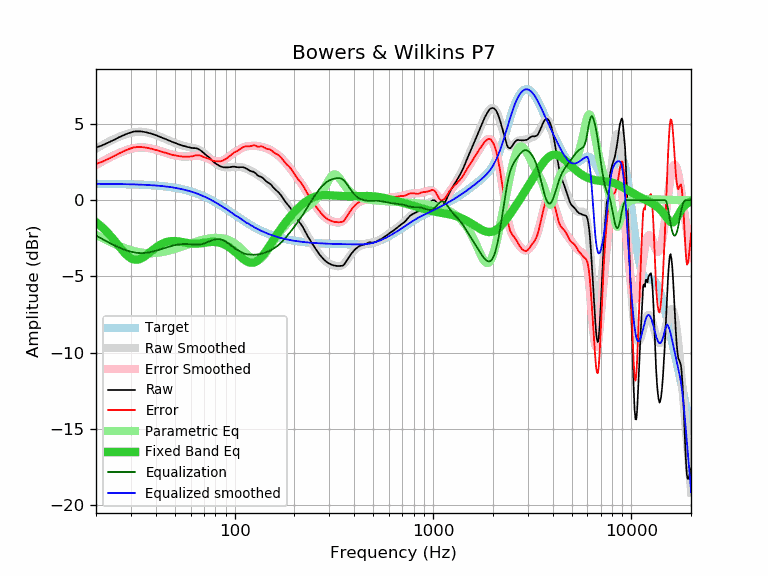

Source data for this figure (header and first rows):
frequency, raw, error, smoothed, error_smoothed, equalization, parametric_eq, equalized_raw, equalized_smoothed, target
20, 3.46, 2.38, 3.39, 2.31, -2.31, -1.44, 1.15, 1.08, 1.08
21, 3.55, 2.48, 3.55, 2.47, -2.47, -1.66, 1.08, 1.08, 1.08
22, 3.66, 2.59, 3.69, 2.62, -2.62, -1.90, 1.05, 1.07, 1.07
23, 3.78, 2.71, 3.82, 2.75, -2.75, -2.16, 1.03, 1.07, 1.07
24, 3.89, 2.82, 3.94, 2.87, -2.87, -2.43, 1.02, 1.07, 1.07
25, 4.00, 2.94, 4.05, 2.99, -2.99, -2.71, 1.02, 1.07, 1.07
26, 4.12, 3.06, 4.15, 3.09, -3.09, -2.99, 1.03, 1.06, 1.06
27, 4.22, 3.16, 4.24, 3.18, -3.18, -3.25, 1.05, 1.06, 1.06
28, 4.31, 3.26, 4.31, 3.26, -3.26, -3.48, 1.06, 1.06, 1.06
29, 4.39, 3.34, 4.37, 3.32, -3.32, -3.67, 1.07, 1.05, 1.05
30, 4.45, 3.41, 4.42, 3.38, -3.38, -3.81, 1.08, 1.05, 1.05
31, 4.51, 3.47, 4.46, 3.42, -3.42, -3.89, 1.09, 1.04, 1.04
32, 4.52, 3.49, 4.48, 3.45, -3.45, -3.91, 1.07, 1.04, 1.04
33, 4.52, 3.49, 4.49, 3.46, -3.46, -3.88, 1.06, 1.03, 1.03
34, 4.51, 3.49, 4.49, 3.47, -3.47, -3.80, 1.04, 1.02, 1.02
35, 4.48, 3.47, 4.48, 3.46, -3.46, -3.71, 1.02, 1.01, 1.02
36, 4.45, 3.45, 4.45, 3.45, -3.45, -3.59, 1.00, 1.01, 1.01
37, 4.41, 3.41, 4.42, 3.42, -3.42, -3.47, 0.99, 1.00, 1.00
38, 4.37, 3.38, 4.38, 3.39, -3.39, -3.34, 0.98, 0.99, 0.99
39, 4.32, 3.34, 4.34, 3.36, -3.36, -3.22, 0.97, 0.98, 0.98
40, 4.27, 3.30, 4.29, 3.32, -3.32, -3.12, 0.96, 0.97, 0.97
41, 4.22, 3.27, 4.23, 3.27, -3.27, -3.02, 0.95, 0.96, 0.96
42, 4.16, 3.22, 4.18, 3.23, -3.23, -2.93, 0.93, 0.94, 0.94
43, 4.11, 3.18, 4.12, 3.19, -3.19, -2.86, 0.92, 0.93, 0.93
44, 4.06, 3.14, 4.07, 3.15, -3.15, -2.80, 0.91, 0.92, 0.92
45, 4.01, 3.11, 4.01, 3.11, -3.11, -2.76, 0.90, 0.90, 0.90
46, 3.95, 3.06, 3.96, 3.07, -3.07, -2.72, 0.88, 0.89, 0.89
47, 3.90, 3.03, 3.91, 3.03, -3.03, -2.70, 0.87, 0.87, 0.87
48, 3.85, 3.00, 3.86, 3.00, -3.00, -2.69, 0.85, 0.85, 0.85
49, 3.80, 2.97, 3.81, 2.97, -2.97, -2.68, 0.83, 0.84, 0.84
50, 3.76, 2.94, 3.76, 2.95, -2.95, -2.68, 0.82, 0.82, 0.82
51, 3.72, 2.92, 3.72, 2.92, -2.92, -2.69, 0.80, 0.80, 0.80
52, 3.68, 2.91, 3.68, 2.90, -2.90, -2.70, 0.78, 0.78, 0.78
53, 3.64, 2.89, 3.65, 2.89, -2.89, -2.72, 0.75, 0.76, 0.76
54, 3.61, 2.88, 3.61, 2.88, -2.88, -2.73, 0.73, 0.73, 0.73
55, 3.57, 2.86, 3.58, 2.87, -2.87, -2.75, 0.70, 0.71, 0.71
56, 3.55, 2.87, 3.56, 2.87, -2.87, -2.77, 0.68, 0.68, 0.69
57, 3.52, 2.86, 3.53, 2.87, -2.87, -2.79, 0.65, 0.66, 0.66
58, 3.49, 2.86, 3.51, 2.88, -2.88, -2.81, 0.61, 0.63, 0.63
59, 3.47, 2.87, 3.49, 2.88, -2.88, -2.83, 0.59, 0.61, 0.61
60, 3.45, 2.87, 3.47, 2.89, -2.89, -2.84, 0.56, 0.58, 0.58
61, 3.43, 2.88, 3.45, 2.90, -2.90, -2.85, 0.53, 0.55, 0.55
62, 3.42, 2.90, 3.43, 2.91, -2.91, -2.85, 0.51, 0.52, 0.52
63, 3.42, 2.93, 3.41, 2.92, -2.92, -2.85, 0.51, 0.49, 0.49
64, 3.41, 2.95, 3.38, 2.92, -2.92, -2.85, 0.49, 0.46, 0.46
65, 3.38, 2.96, 3.34, 2.92, -2.92, -2.85, 0.46, 0.43, 0.43
66, 3.34, 2.95, 3.30, 2.91, -2.91, -2.84, 0.43, 0.39, 0.39
67, 3.29, 2.93, 3.26, 2.90, -2.90, -2.83, 0.39, 0.36, 0.36
68, 3.23, 2.91, 3.21, 2.89, -2.89, -2.82, 0.35, 0.32, 0.32
69, 3.15, 2.86, 3.15, 2.87, -2.87, -2.81, 0.29, 0.29, 0.29
70, 3.09, 2.84, 3.09, 2.84, -2.84, -2.79, 0.25, 0.25, 0.25
71, 3.01, 2.80, 3.03, 2.81, -2.81, -2.78, 0.20, 0.22, 0.22
72, 2.95, 2.77, 2.96, 2.78, -2.78, -2.77, 0.17, 0.18, 0.18
73, 2.88, 2.74, 2.89, 2.75, -2.75, -2.76, 0.13, 0.14, 0.14
74, 2.83, 2.73, 2.82, 2.72, -2.72, -2.75, 0.11, 0.10, 0.10
75, 2.76, 2.70, 2.75, 2.69, -2.69, -2.74, 0.08, 0.06, 0.06
76, 2.69, 2.67, 2.68, 2.66, -2.66, -2.74, 0.04, 0.02, 0.02
77, 2.60, 2.62, 2.61, 2.63, -2.63, -2.73, -0.03, -0.02, -0.02
78, 2.53, 2.59, 2.55, 2.60, -2.60, -2.73, -0.07, -0.06, -0.06
79, 2.47, 2.57, 2.49, 2.58, -2.58, -2.73, -0.11, -0.10, -0.10
... 553 more rows
